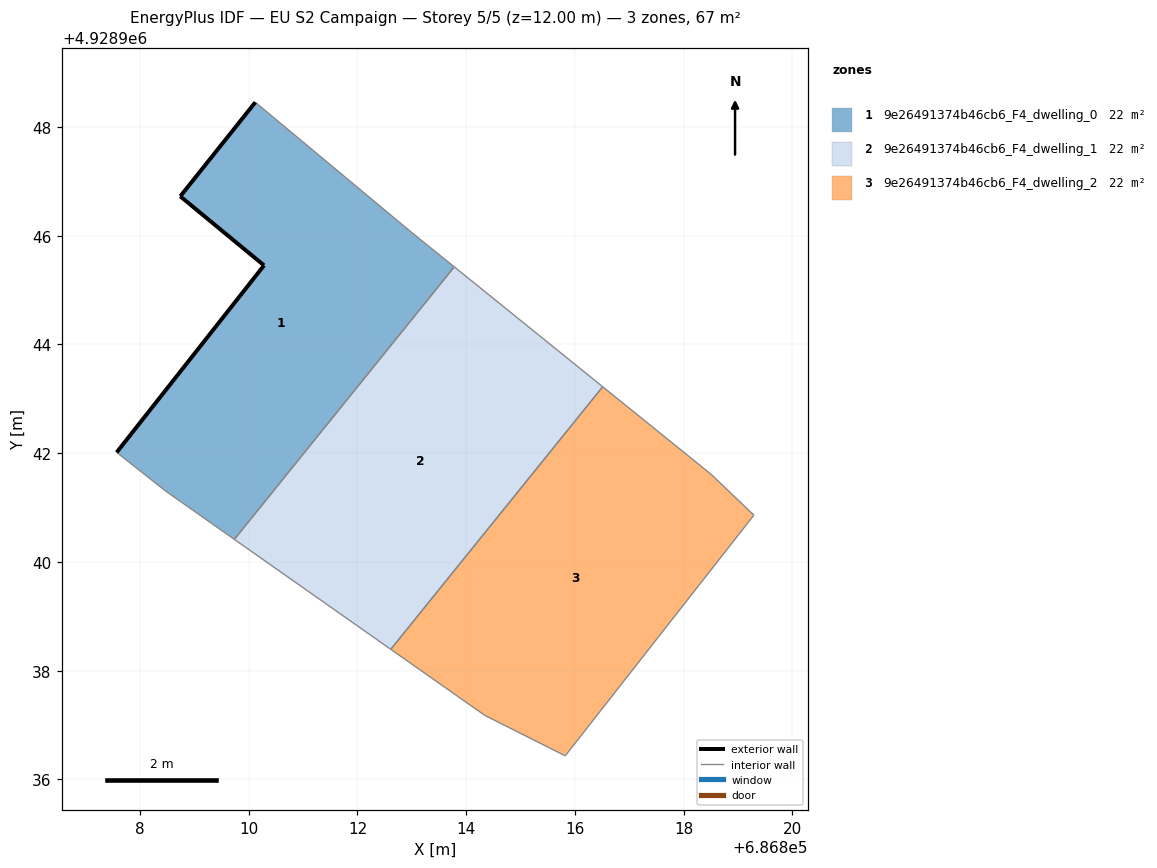
=== STOREY PLAN SPEC (per zone: floor XY polygon, exterior-wall plan segments, windows/doors) ===
zone 1: 9e26491374b46cb6_F4_dwelling_0  (22.2 m²)
  floor: (686809.73, 4928940.42) (686813.78, 4928945.43) (686812.99, 4928946.06) (686810.12, 4928948.45) (686808.74, 4928946.72) (686810.28, 4928945.45) (686807.57, 4928942.01) (686808.47, 4928941.30)
  exterior wall: (686808.74, 4928946.72) – (686810.12, 4928948.45)  [2.2 m]
  exterior wall: (686807.57, 4928942.01) – (686810.28, 4928945.45)  [4.4 m]
  exterior wall: (686810.28, 4928945.45) – (686808.74, 4928946.72)  [2.0 m]
  interior walls: 5
zone 2: 9e26491374b46cb6_F4_dwelling_1  (22.2 m²)
  floor: (686812.61, 4928938.39) (686816.51, 4928943.22) (686813.78, 4928945.43) (686809.73, 4928940.42)
  interior walls: 4
zone 3: 9e26491374b46cb6_F4_dwelling_2  (22.2 m²)
  floor: (686815.82, 4928936.43) (686819.29, 4928940.86) (686818.50, 4928941.61) (686816.51, 4928943.22) (686812.61, 4928938.39) (686814.34, 4928937.18)
  interior walls: 6

=== DERIVED (storey summary) ===
Building: EU S2 Campaign
Storey: 5 of 5  (floor level z = 12.00 m)
Storey gross floor area: 66.6 m²
Zones on this storey: 3
  - 9e26491374b46cb6_F4_dwelling_0: floor 22.2 m²; exterior wall 8.6 m (25.8 m²); WWR 0.0%
  - 9e26491374b46cb6_F4_dwelling_1: floor 22.2 m²
  - 9e26491374b46cb6_F4_dwelling_2: floor 22.2 m²
Zone adjacency (shared interzone walls):
  - 9e26491374b46cb6_F4_dwelling_0 ↔ 9e26491374b46cb6_F4_dwelling_1
  - 9e26491374b46cb6_F4_dwelling_1 ↔ 9e26491374b46cb6_F4_dwelling_2